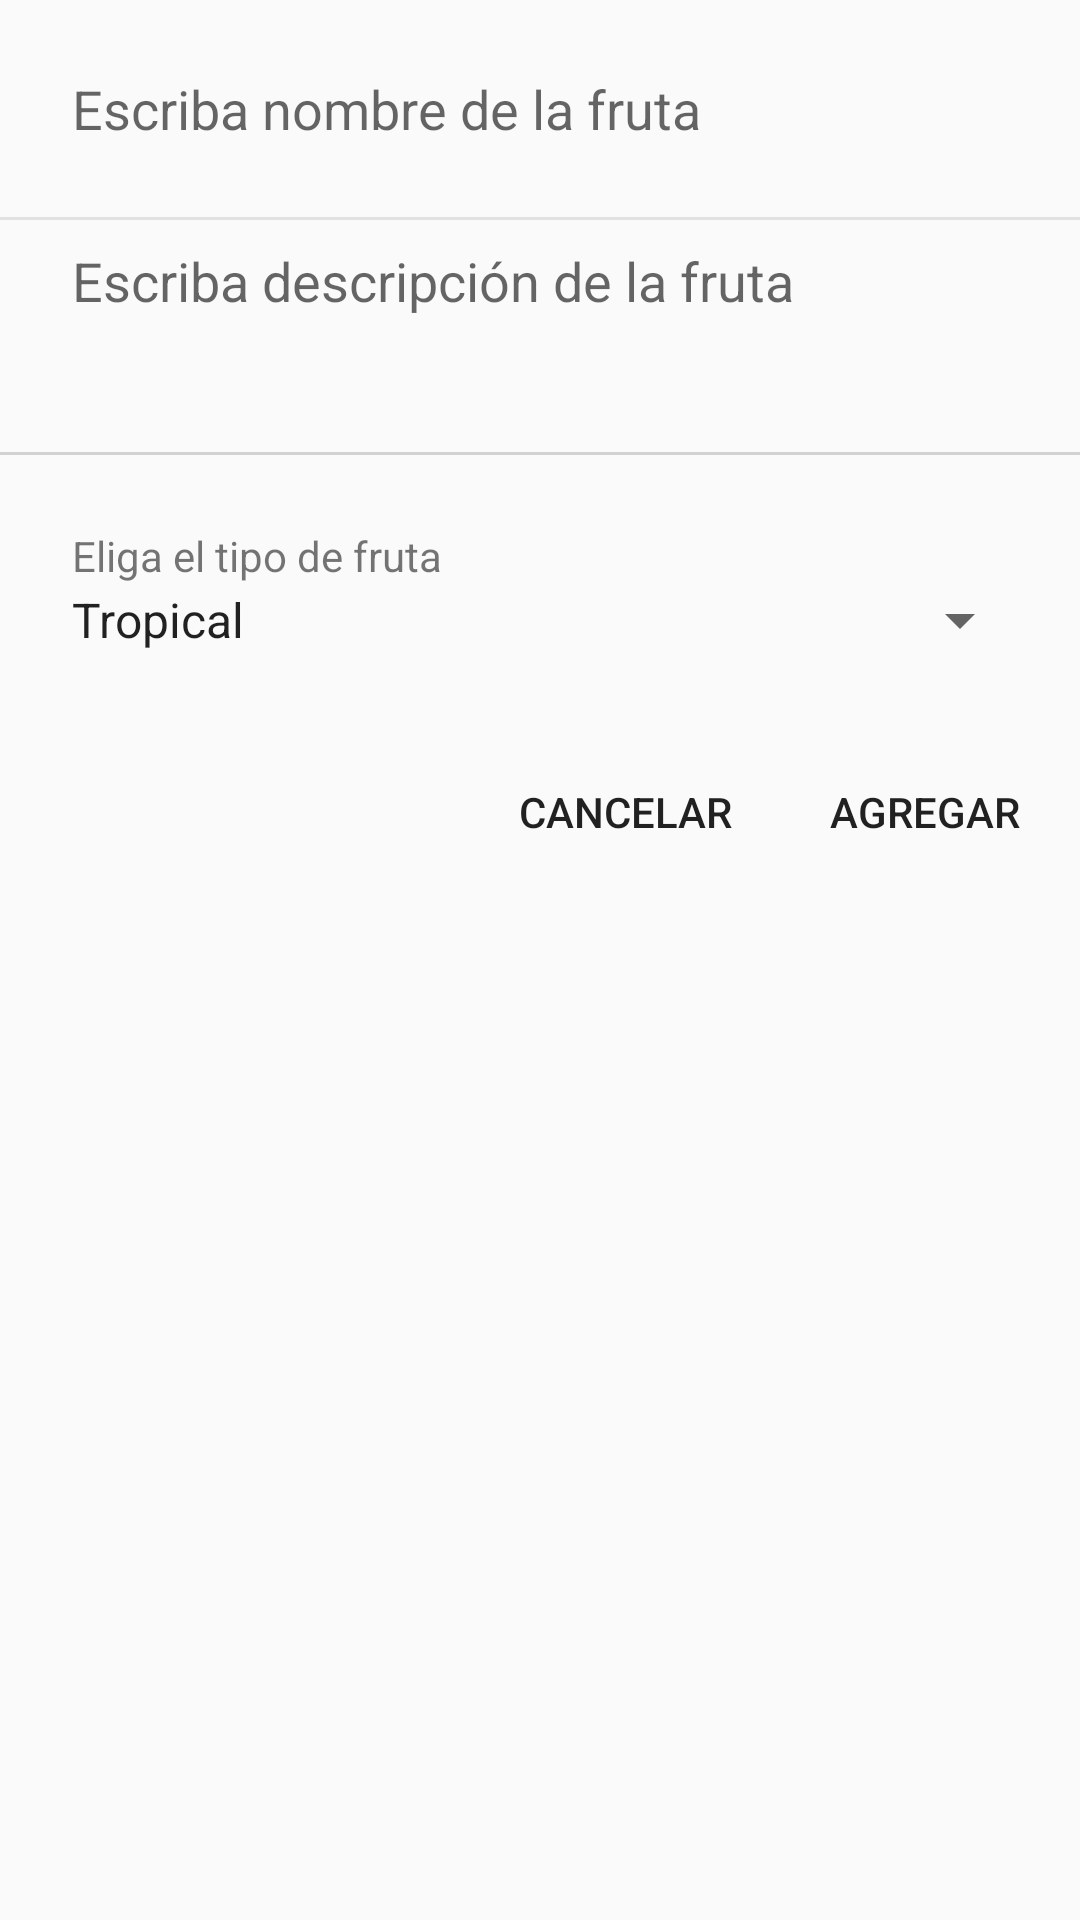

This screen was rendered from an Android layout file. Write that file and the resources it references.
<!-- AndroidManifest.xml: application theme AppTheme -->
<!-- res/layout/dialogo_agregar_fruta.xml -->
<?xml version="1.0" encoding="utf-8"?>
<LinearLayout xmlns:android="http://schemas.android.com/apk/res/android"
    android:layout_width="match_parent"
    android:layout_height="match_parent"
    android:orientation="vertical">

    <EditText
        android:id="@+id/edit_nombre_fruta"
        style="@style/EditTextStyle"
        android:layout_width="match_parent"
        android:layout_height="wrap_content"
        android:layout_marginTop="16dp"
        android:hint="@string/nombre_fruta" />

    <View
        android:layout_width="match_parent"
        android:layout_height="1dp"
        android:alpha="0.3"
        android:background="@android:color/darker_gray" />

    <EditText
        android:id="@+id/edit_descripcion_fruta"
        style="@style/EditTextStyle"
        android:layout_width="match_parent"
        android:layout_height="wrap_content"
        android:gravity="top"
        android:hint="@string/descripcion_fruta"
        android:inputType="textMultiLine"
        android:minLines="2" />

    <View
        android:layout_width="match_parent"
        android:layout_height="1dp"
        android:alpha="0.5"
        android:background="@android:color/darker_gray" />

    <TextView
        android:layout_width="match_parent"
        android:layout_height="wrap_content"
        android:layout_marginLeft="24dp"
        android:layout_marginTop="24dp"
        android:layout_marginRight="24dp"
        android:text="@string/spinner_fruta" />

    <Spinner
        android:id="@+id/spn_tipos_frutas"
        android:layout_width="match_parent"
        android:layout_height="wrap_content"
        android:layout_marginLeft="16dp"
        android:layout_marginRight="16dp"
        android:layout_marginBottom="20dp"
        android:entries="@array/tiposFrutas" />

    <LinearLayout
        android:layout_width="wrap_content"
        android:layout_height="wrap_content"
        android:layout_gravity="right"
        android:orientation="horizontal"
        android:padding="8dp">

        <Button
            android:id="@+id/btn_cancelar"
            style="?borderlessButtonStyle"
            android:layout_width="wrap_content"
            android:layout_height="wrap_content"
            android:text="@string/cancelar" />

        <Button
            android:id="@+id/btn_agregar_fruta"
            style="?borderlessButtonStyle"
            android:layout_width="wrap_content"
            android:layout_height="wrap_content"
            android:layout_marginLeft="8dp"
            android:text="@string/agregar" />

    </LinearLayout>

</LinearLayout>
<!-- resources referenced by this layout -->
<resources>
  <string-array name="tiposFrutas">
          <item>Tropical</item>
          <item>Del Bosque</item>
          <item>Cítrica</item>
          <item>Secas</item>
      </string-array>
  <string name="agregar">Agregar</string>
  <string name="cancelar">Cancelar</string>
  <string name="descripcion_fruta">Escriba descripción de la fruta</string>
  <string name="nombre_fruta">Escriba nombre de la fruta</string>
  <string name="spinner_fruta">Eliga el tipo de fruta</string>
  <style name="EditTextStyle" parent="Widget.AppCompat.EditText">
          <item name="android:paddingTop">8dp</item>
          <item name="android:background">@null</item>
          <item name="android:layout_marginBottom">24dp</item>
          <item name="android:layout_marginLeft">24dp</item>
          <item name="android:layout_marginRight">24dp</item>
      </style>
  <style name="AppTheme" parent="Theme.AppCompat.Light.DarkActionBar">
          
          
      </style>
</resources>
